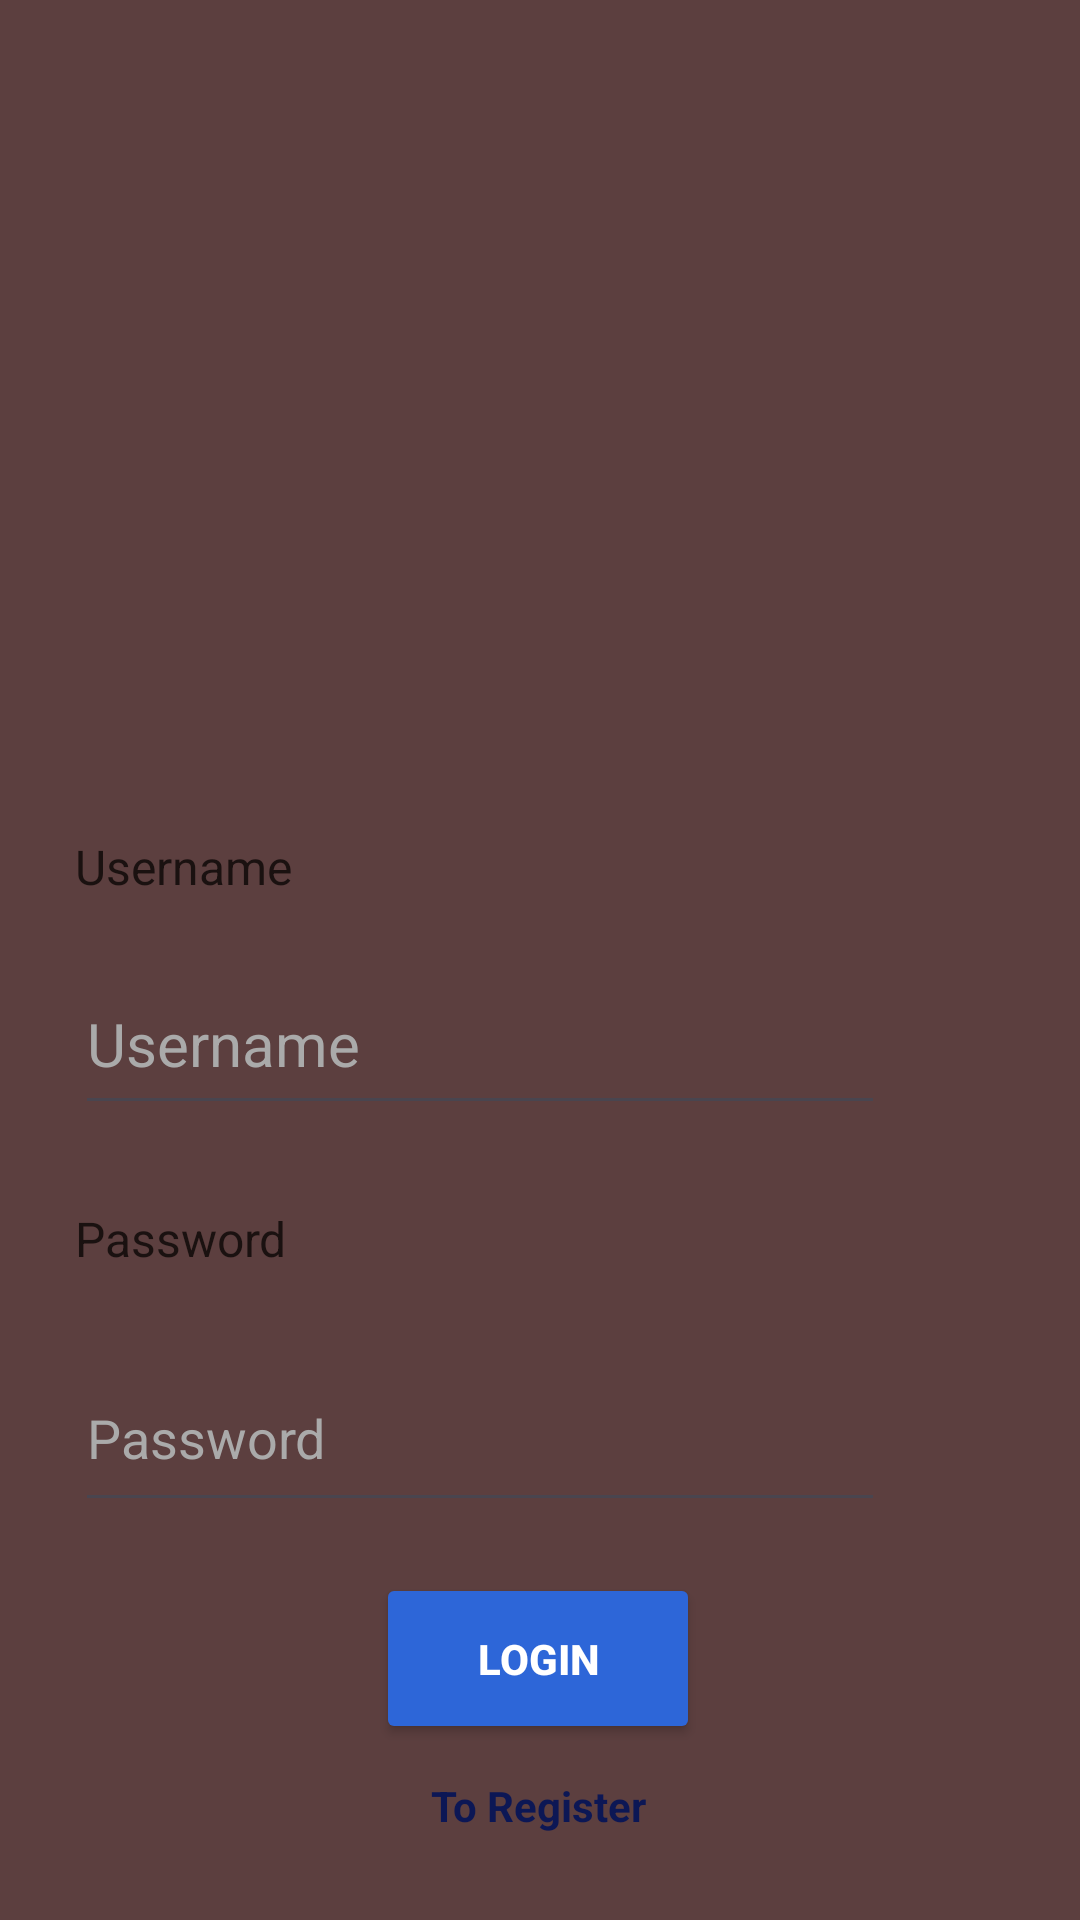

This screen was rendered from an Android layout file. Write that file and the resources it references.
<!-- AndroidManifest.xml: application theme Theme.FoodMeMiaClient -->
<!-- res/layout/activity_login.xml -->
<?xml version="1.0" encoding="utf-8"?>
<androidx.constraintlayout.widget.ConstraintLayout xmlns:android="http://schemas.android.com/apk/res/android"
    xmlns:app="http://schemas.android.com/apk/res-auto"
    xmlns:tools="http://schemas.android.com/tools"
    android:layout_width="match_parent"
    android:layout_height="match_parent"
    android:background="#5C3F3F"
    tools:context=".activity.IntroActivity">

    <ImageView
        android:id="@+id/imageView2"
        android:layout_width="411dp"
        android:layout_height="0dp"
        android:layout_marginBottom="375dp"
        app:layout_constraintBottom_toBottomOf="parent"
        app:layout_constraintEnd_toEndOf="parent"
        app:layout_constraintHorizontal_bias="0.0"
        app:layout_constraintStart_toStartOf="parent"
        app:layout_constraintTop_toTopOf="parent"
        app:layout_constraintVertical_bias="0.0"
        app:srcCompat="@drawable/_957136" />

    <EditText
        android:id="@+id/editTextText"
        android:layout_width="0dp"
        android:layout_height="57dp"
        android:layout_marginStart="25dp"
        android:layout_marginTop="53dp"
        android:layout_marginEnd="65dp"
        android:autofillHints="Username"
        android:ems="10"
        android:hint="Username"
        android:inputType="text"
        android:textColor="@color/lightBlack"
        android:textColorHint="#AAAAAA"
        android:textSize="20sp"
        app:layout_constraintBottom_toBottomOf="parent"
        app:layout_constraintEnd_toEndOf="parent"
        app:layout_constraintHorizontal_bias="0.294"
        app:layout_constraintStart_toStartOf="parent"
        app:layout_constraintTop_toBottomOf="@+id/imageView2"
        app:layout_constraintVertical_bias="0.0" />

    <EditText
        android:id="@+id/editTextTextPassword"
        android:layout_width="0dp"
        android:layout_height="59dp"
        android:layout_marginStart="25dp"
        android:layout_marginEnd="65dp"
        android:ems="10"
        android:hint="Password"
        android:inputType="textPassword"
        android:textColor="@color/lightBlack"
        android:textColorHint="#AAAAAA"
        app:layout_constraintBottom_toBottomOf="parent"
        app:layout_constraintEnd_toEndOf="parent"
        app:layout_constraintHorizontal_bias="0.263"
        app:layout_constraintStart_toStartOf="parent"
        app:layout_constraintTop_toBottomOf="@+id/editTextText"
        app:layout_constraintVertical_bias="0.356" />

    <TextView
        android:id="@+id/textView"
        android:layout_width="0dp"
        android:layout_height="22dp"
        android:layout_marginStart="25dp"
        android:layout_marginTop="10dp"
        android:layout_marginEnd="65dp"
        android:text="Username"
        android:textColor="@color/lightBlack"
        android:textSize="16sp"
        app:layout_constraintBottom_toTopOf="@+id/editTextText"
        app:layout_constraintEnd_toEndOf="parent"
        app:layout_constraintHorizontal_bias="0.107"
        app:layout_constraintStart_toStartOf="parent"
        app:layout_constraintTop_toBottomOf="@+id/imageView2"
        app:layout_constraintVertical_bias="0.142" />

    <TextView
        android:id="@+id/textView3"
        android:layout_width="0dp"
        android:layout_height="20dp"
        android:layout_marginStart="25dp"
        android:layout_marginTop="14dp"
        android:layout_marginEnd="65dp"
        android:text="Password"
        android:textColor="@color/lightBlack"
        android:textSize="16sp"
        app:layout_constraintBottom_toTopOf="@+id/editTextTextPassword"
        app:layout_constraintEnd_toEndOf="parent"
        app:layout_constraintHorizontal_bias="0.105"
        app:layout_constraintStart_toStartOf="parent"
        app:layout_constraintTop_toBottomOf="@+id/editTextText"
        app:layout_constraintVertical_bias="0.333" />

    <Button
        android:id="@+id/button7"
        android:layout_width="108dp"
        android:layout_height="57dp"
        android:backgroundTint="#2D66D8"
        android:text="LOGIN"
        android:textColor="#FFFFFF"
        android:textStyle="bold"
        app:layout_constraintBottom_toBottomOf="parent"
        app:layout_constraintEnd_toEndOf="parent"
        app:layout_constraintHorizontal_bias="0.498"
        app:layout_constraintStart_toStartOf="parent"
        app:layout_constraintTop_toBottomOf="@+id/editTextTextPassword"
        app:layout_constraintVertical_bias="0.226" />

    <TextView
        android:id="@+id/textView2"
        android:layout_width="89dp"
        android:layout_height="23dp"
        android:layout_marginTop="81dp"
        android:gravity="center"
        android:text="To Register"
        android:textColor="#0C1755"
        android:textStyle="bold"
        app:layout_constraintBottom_toBottomOf="parent"
        app:layout_constraintEnd_toEndOf="parent"
        app:layout_constraintHorizontal_bias="0.498"
        app:layout_constraintStart_toStartOf="parent"
        app:layout_constraintTop_toBottomOf="@+id/editTextTextPassword"
        app:layout_constraintVertical_bias="0.074" />


</androidx.constraintlayout.widget.ConstraintLayout>
<!-- resources referenced by this layout -->
<resources>
  <color name="lightBlack">#1a1110</color>
  <style name="Theme.FoodMeMiaClient" parent="Base.Theme.FoodMeMiaClient" />
  <style name="Base.Theme.FoodMeMiaClient" parent="Theme.Material3.DayNight.NoActionBar">
          
          
      </style>
</resources>
